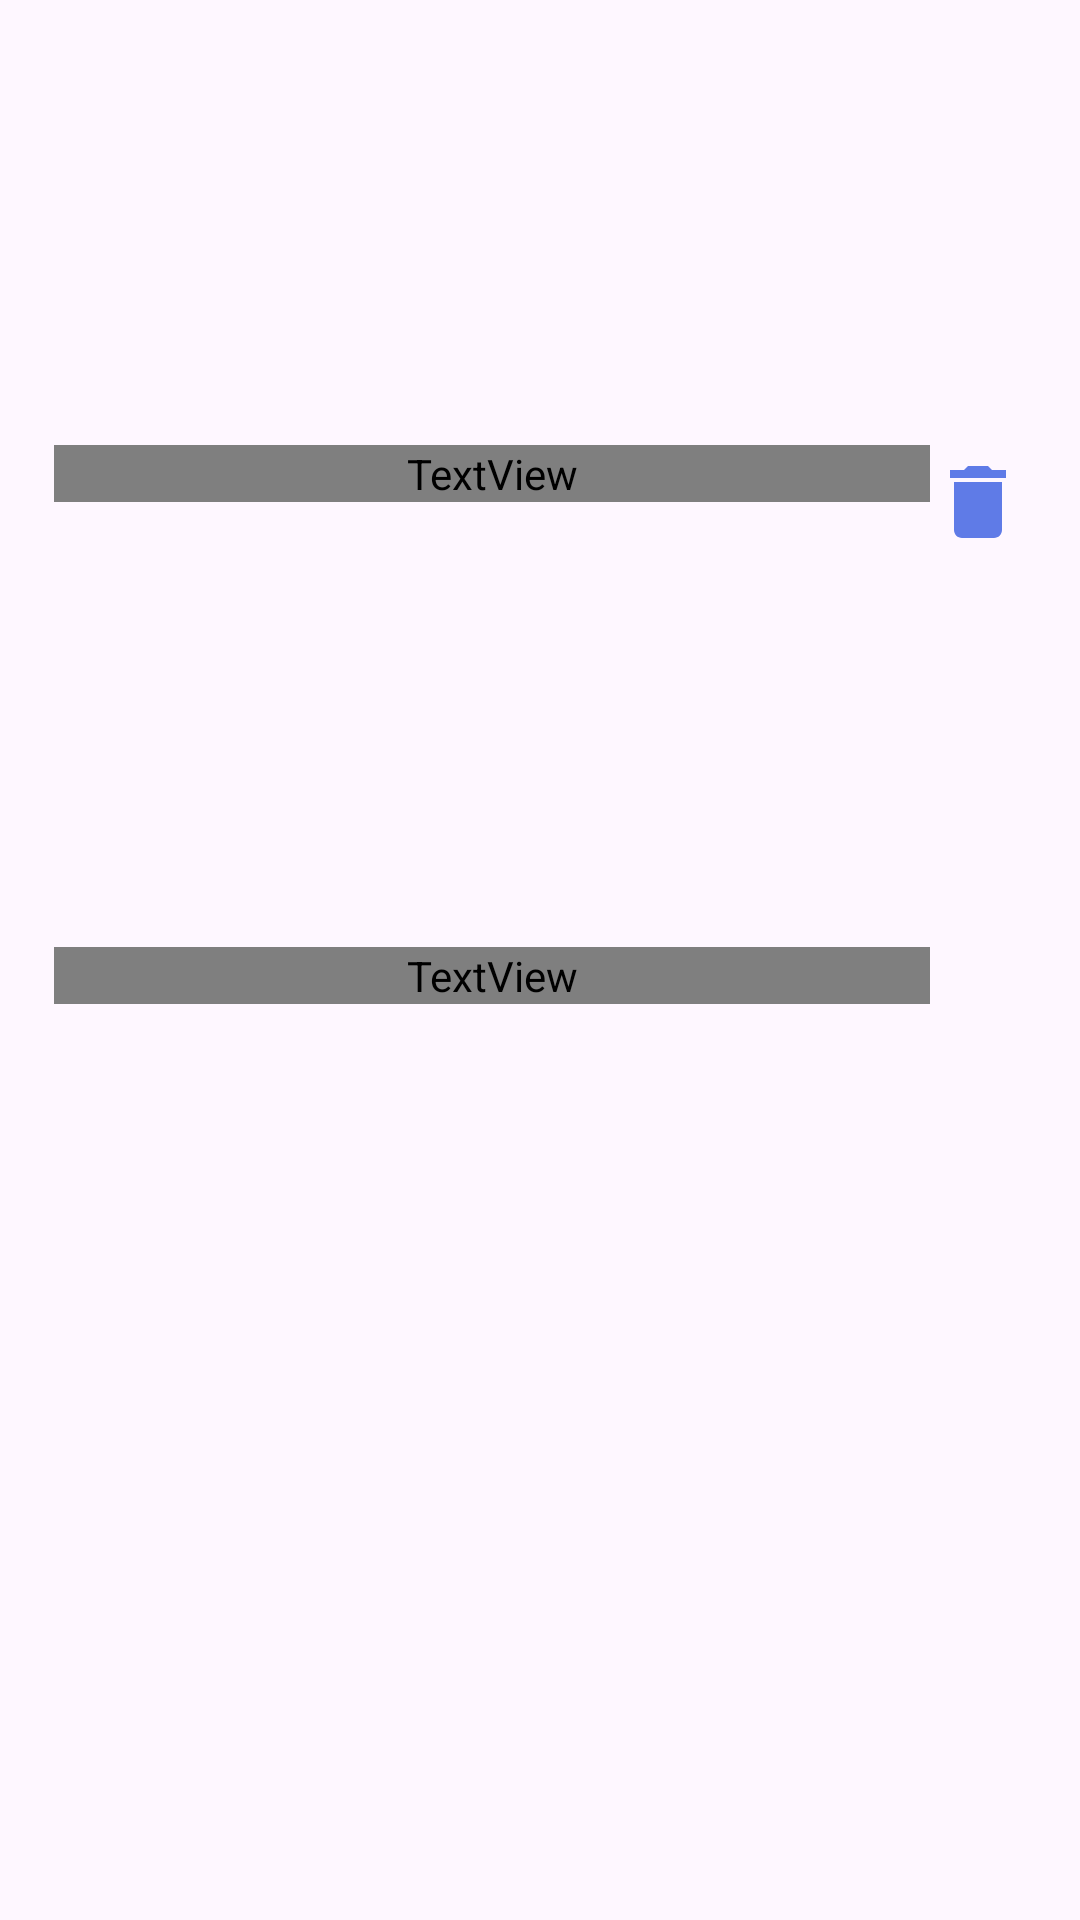

Produce the Android XML layout that renders to this screen, including the resource entries it uses.
<!-- AndroidManifest.xml: application theme Theme.Material3.DayNight -->
<!-- res/layout/layout_student_item.xml -->
<?xml version="1.0" encoding="utf-8"?>
<androidx.constraintlayout.widget.ConstraintLayout xmlns:android="http://schemas.android.com/apk/res/android"    xmlns:app="http://schemas.android.com/apk/res-auto"    xmlns:tools="http://schemas.android.com/tools"    android:id="@+id/cl_student_item"    android:layout_width="match_parent"    android:layout_height="wrap_content"    android:backgroundTint="?attr/colorControlNormal">    <TextView        android:layout_marginStart="18dp"        android:id="@+id/tv_name"        android:layout_width="0dp"        android:layout_height="wrap_content"        android:fontFamily="@font/nunito_extrabold"        tools:text="TextView"        android:textSize="16sp"        android:textStyle="bold"        app:layout_constraintBottom_toTopOf="@+id/tv_id_number"        app:layout_constraintEnd_toStartOf="@+id/btn_delete"        app:layout_constraintStart_toStartOf="parent"        app:layout_constraintTop_toTopOf="parent" />    <TextView        android:layout_marginStart="18dp"        android:id="@+id/tv_id_number"        android:layout_width="0dp"        android:layout_height="wrap_content"        android:fontFamily="@font/nunito_semibold"        tools:text="TextView"        android:textSize="16sp"        android:textStyle="normal"        app:layout_constraintBottom_toTopOf="@+id/view"        app:layout_constraintEnd_toStartOf="@+id/btn_delete"        app:layout_constraintStart_toStartOf="parent"        app:layout_constraintTop_toBottomOf="@+id/tv_name" />    <View        android:id="@+id/view"        android:layout_width="0dp"        android:layout_height="1dp"        android:layout_marginVertical="4dp"        android:background="?attr/colorControlNormal"        android:backgroundTint="?attr/colorControlNormal"        app:layout_constraintBottom_toBottomOf="parent"        app:layout_constraintEnd_toEndOf="parent"        app:layout_constraintStart_toStartOf="parent"        app:layout_constraintTop_toBottomOf="@+id/tv_id_number" />    <ImageButton        android:id="@+id/btn_delete"        android:layout_width="32dp"        android:layout_height="32dp"        android:layout_marginEnd="18dp"        android:background="@android:color/transparent"        android:src="@drawable/baseline_delete_24"        app:layout_constraintBottom_toBottomOf="@id/tv_id_number"        app:layout_constraintEnd_toEndOf="parent"        app:layout_constraintStart_toEndOf="@+id/tv_id_number"        app:layout_constraintTop_toTopOf="parent" /></androidx.constraintlayout.widget.ConstraintLayout>
<!-- resources referenced by this layout -->
<resources>
  <!-- drawable baseline_delete_24 (drawable) -->
  <vector xmlns:android="http://schemas.android.com/apk/res/android"
      android:width="32dp"
      android:height="32dp"
      android:autoMirrored="true"
      android:tint="@color/Crayola"
      android:viewportWidth="24"
      android:viewportHeight="24">
  
      <path
          android:fillColor="@android:color/white"
          android:pathData="M6,19c0,1.1 0.9,2 2,2h8c1.1,0 2,-0.9 2,-2V7H6v12zM19,4h-3.5l-1,-1h-5l-1,1H5v2h14V4z" />
  
  </vector>
  <color name="Crayola">#5F7BE7</color>
</resources>
